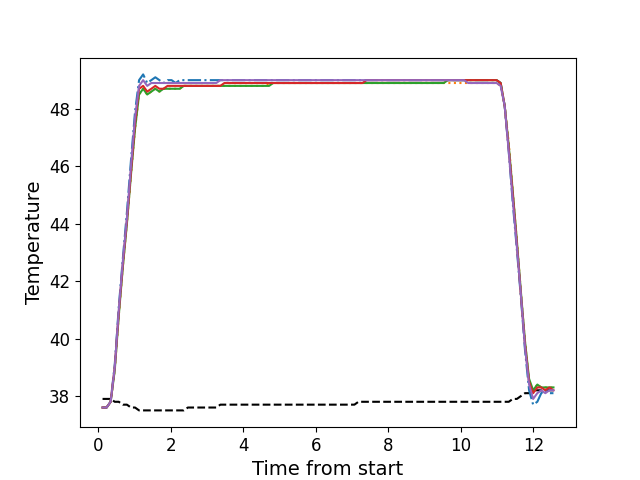

The data file committed next to this chart (first rows):
, times, neutral, z1, z2, z3, z4, z5
0, 0.1146, 37.9, 37.6, 37.6, 37.6, 37.6, 37.6
1, 0.2262, 37.9, 37.6, 37.6, 37.6, 37.6, 37.6
2, 0.3379, 37.9, 37.8, 37.8, 37.8, 37.8, 37.8
3, 0.4515, 37.8, 39.1, 38.9, 38.9, 39.0, 39.0
4, 0.5621, 37.8, 41.1, 40.8, 40.8, 40.9, 41.0
5, 0.6749, 37.7, 42.8, 42.5, 42.5, 42.6, 42.7
6, 0.7866, 37.7, 44.4, 44.0, 44.0, 44.1, 44.2
7, 0.8982, 37.6, 46.2, 45.7, 45.7, 45.8, 46.0
8, 1.011, 37.6, 47.9, 47.3, 47.3, 47.5, 47.7
9, 1.122, 37.5, 49.0, 48.5, 48.5, 48.7, 48.8
10, 1.235, 37.5, 49.2, 48.7, 48.7, 48.8, 49.0
11, 1.347, 37.5, 48.9, 48.5, 48.5, 48.6, 48.8
12, 1.459, 37.5, 49.0, 48.6, 48.6, 48.7, 48.9
13, 1.571, 37.5, 49.1, 48.7, 48.7, 48.8, 48.9
14, 1.683, 37.5, 49.0, 48.6, 48.6, 48.7, 48.9
15, 1.795, 37.5, 48.9, 48.7, 48.7, 48.7, 48.9
16, 1.907, 37.5, 49.0, 48.7, 48.7, 48.8, 48.9
17, 2.019, 37.5, 49.0, 48.7, 48.7, 48.8, 48.9
18, 2.132, 37.5, 48.9, 48.7, 48.7, 48.8, 48.9
19, 2.243, 37.5, 49.0, 48.7, 48.7, 48.8, 48.9
20, 2.356, 37.5, 49.0, 48.8, 48.8, 48.8, 48.9
21, 2.469, 37.6, 49.0, 48.8, 48.8, 48.8, 48.9
22, 2.579, 37.6, 49.0, 48.8, 48.8, 48.8, 48.9
23, 2.692, 37.6, 49.0, 48.8, 48.8, 48.8, 48.9
24, 2.803, 37.6, 49.0, 48.8, 48.8, 48.8, 48.9
25, 2.916, 37.6, 49.0, 48.8, 48.8, 48.8, 48.9
26, 3.028, 37.6, 49.0, 48.8, 48.8, 48.8, 48.9
27, 3.14, 37.6, 49.0, 48.8, 48.8, 48.8, 48.9
28, 3.252, 37.6, 49.0, 48.8, 48.8, 48.8, 48.9
29, 3.364, 37.7, 49.0, 48.8, 48.8, 48.8, 49.0
30, 3.475, 37.7, 49.0, 48.8, 48.8, 48.9, 49.0
31, 3.588, 37.7, 49.0, 48.8, 48.8, 48.9, 49.0
32, 3.701, 37.7, 49.0, 48.8, 48.8, 48.9, 49.0
33, 3.812, 37.7, 49.0, 48.8, 48.8, 48.9, 49.0
34, 3.924, 37.7, 49.0, 48.8, 48.8, 48.9, 49.0
35, 4.037, 37.7, 49.0, 48.8, 48.8, 48.9, 49.0
36, 4.148, 37.7, 49.0, 48.8, 48.8, 48.9, 49.0
37, 4.261, 37.7, 49.0, 48.8, 48.8, 48.9, 49.0
38, 4.372, 37.7, 49.0, 48.8, 48.8, 48.9, 49.0
39, 4.485, 37.7, 49.0, 48.8, 48.8, 48.9, 49.0
40, 4.597, 37.7, 49.0, 48.8, 48.8, 48.9, 49.0
41, 4.709, 37.7, 49.0, 48.9, 48.8, 48.9, 49.0
42, 4.821, 37.7, 49.0, 48.9, 48.9, 48.9, 49.0
43, 4.932, 37.7, 49.0, 48.9, 48.9, 48.9, 49.0
44, 5.045, 37.7, 49.0, 48.9, 48.9, 48.9, 49.0
45, 5.157, 37.7, 49.0, 48.9, 48.9, 48.9, 49.0
46, 5.269, 37.7, 49.0, 48.9, 48.9, 48.9, 49.0
47, 5.381, 37.7, 49.0, 48.9, 48.9, 48.9, 49.0
48, 5.493, 37.7, 49.0, 48.9, 48.9, 48.9, 49.0
49, 5.606, 37.7, 49.0, 48.9, 48.9, 48.9, 49.0
50, 5.718, 37.7, 49.0, 48.9, 48.9, 48.9, 49.0
51, 5.828, 37.7, 49.0, 48.9, 48.9, 48.9, 49.0
52, 5.942, 37.7, 49.0, 48.9, 48.9, 48.9, 49.0
53, 6.054, 37.7, 49.0, 48.9, 48.9, 48.9, 49.0
54, 6.165, 37.7, 49.0, 48.9, 48.9, 48.9, 49.0
55, 6.278, 37.7, 49.0, 48.9, 48.9, 48.9, 49.0
56, 6.39, 37.7, 49.0, 48.9, 48.9, 48.9, 49.0
57, 6.502, 37.7, 49.0, 48.9, 48.9, 48.9, 49.0
58, 6.614, 37.7, 49.0, 48.9, 48.9, 48.9, 49.0
59, 6.726, 37.7, 49.0, 48.9, 48.9, 48.9, 49.0
... 52 more rows
